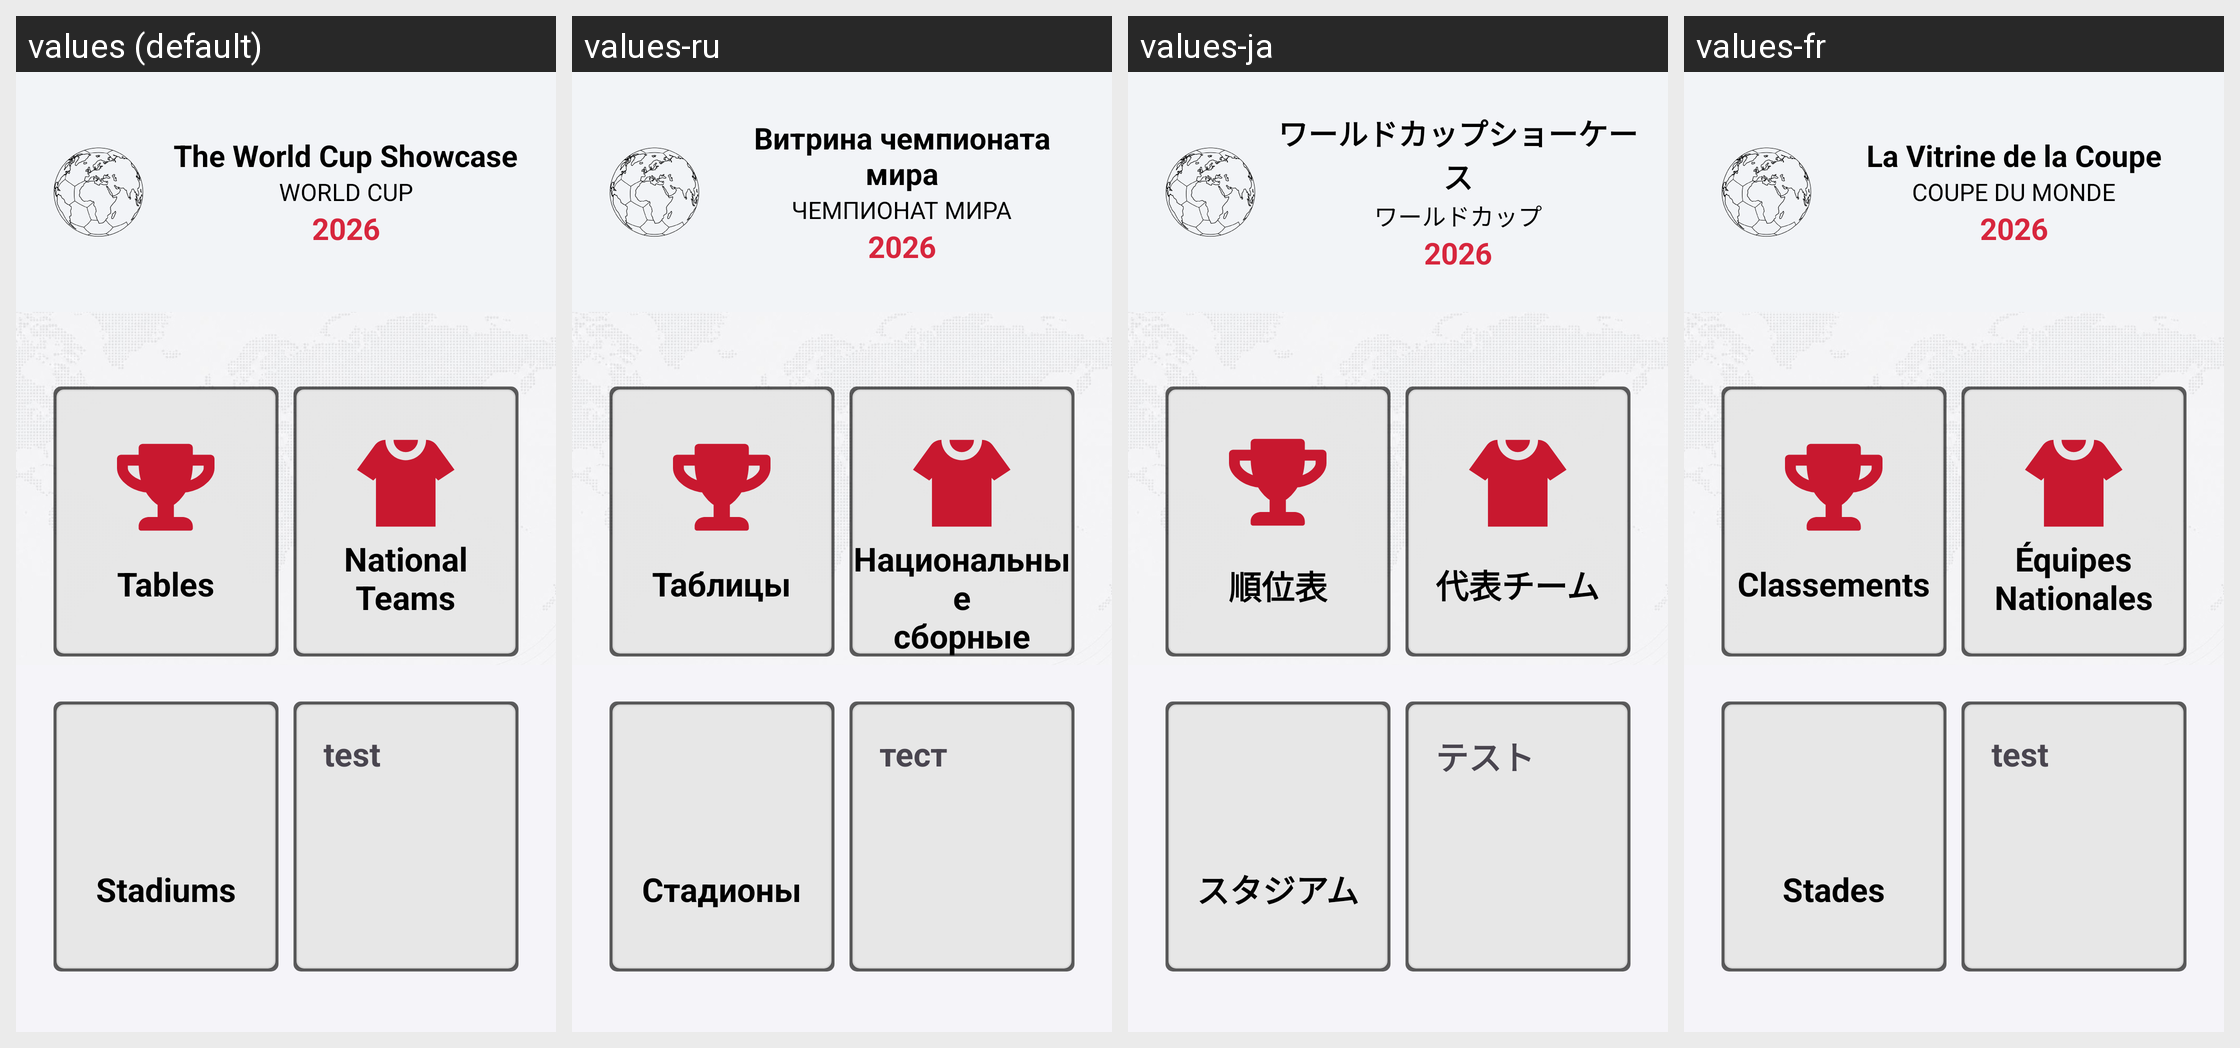

Strings drawn on this Android screen and how each of the app's shown locales translates them:
Android screen res/layout/activity_main.xml rendered under 4 locales, left to right: values (default), values-ru, values-ja, values-fr. Device: Nexus 5 (rendered at 1080×1920; each locale shown at half size, 540×960, under a caption strip naming it); theme Theme.App_Copa_do_Mundo.
Other locales in the repository, not shown: values-de, values-es, values-it, values-pt-rBR.
Strings drawn on this screen, with the default value and each locale's value (text and hints the layout hard-codes, and strings that could not be matched under every locale, appear in the picture but are not listed):

nome_do_app
  values: The World Cup Showcase
  values-ru: Витрина чемпионата
      мира
  values-ja: ワールドカップショーケース
  values-fr: La Vitrine de la Coupe

descricao_nome
  values: WORLD CUP
  values-ru: ЧЕМПИОНАТ МИРА
  values-ja: ワールドカップ
  values-fr: COUPE DU MONDE

ano_copa
  values: 2026
  values-ru: 2026
  values-ja: 2026
  values-fr: 2026

tabelas
  values: Tables
  values-ru: Таблицы
  values-ja: 順位表
  values-fr: Classements

selecoes
  values: National
      Teams
  values-ru: Национальные
      сборные
  values-ja: 代表チーム
  values-fr: Équipes
      Nationales

titulo_estadios
  values: Stadiums
  values-ru: Стадионы
  values-ja: スタジアム
  values-fr: Stades

teste
  values: test
  values-ru: тест
  values-ja: テスト
  values-fr: test
